Run: headless pygame with SDL's dummy video driver; simulated clock (each Clock.tick advances the game by its frame time, no real sleeping); random seed 0; keys injected as events and as key.get_pressed() state; no mouse input.
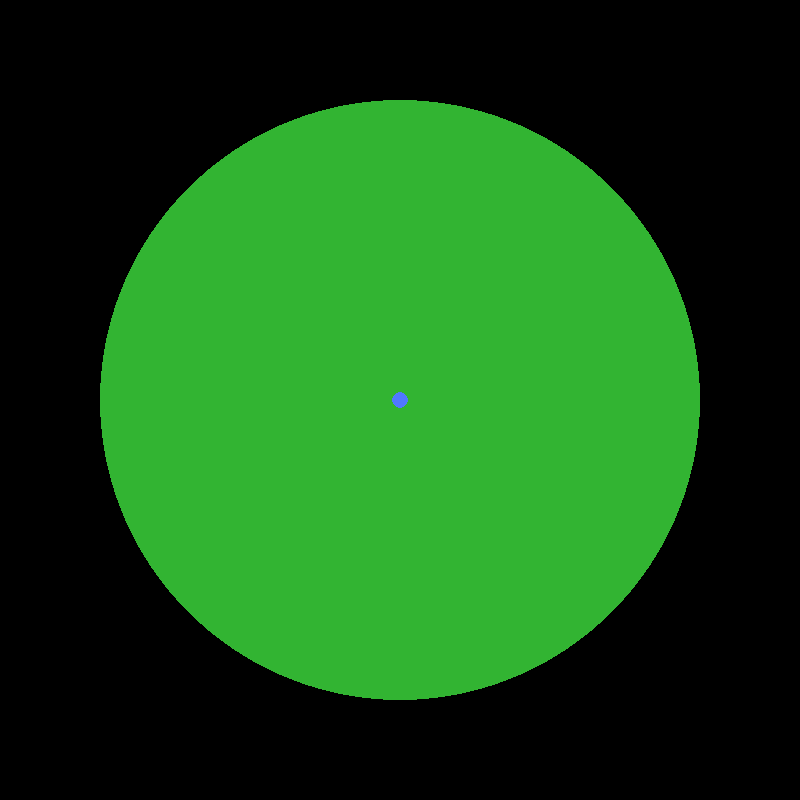
Frame 1 of 4 · flips 1–60 · no input
Frame 2 of 4 · flips 61–180 · tapped SPACE, RETURN · held RIGHT (→), D · screen unchanged from frame 1, image omitted
Frame 3 of 4 · flips 181–300 · held DOWN (↓), S · screen unchanged from frame 2, image omitted
Frame 4 of 4 · flips 301–420 · held LEFT (←), A, UP (↑), W · screen unchanged from frame 3, image omitted

The pygame program that drew these frames:

import pygame
import math

pygame.init()
WIDTH, HEIGHT = 800, 800
screen = pygame.display.set_mode((WIDTH, HEIGHT))
pygame.display.set_caption("my game")

black = (0,0,0)
green = (50,180,50)
blue = (80,120,255)

clock = pygame.time.Clock()
FPS = 60

planet_center = (WIDTH//2, HEIGHT//2)
planet_radius = 300

player_x = planet_center[0]
player_y = planet_center[1]
player_radius = 8
player_speed = 4

running = True
while running:
    clock.tick(FPS)
    for event in pygame.event.get():
        if event.type == pygame.QUIT:
            running=False


    screen.fill(black)
    pygame.draw.circle(screen, green, planet_center, planet_radius)
    pygame.draw.circle(screen, blue, (int(player_x), int(player_y)), player_radius)
    pygame.display.flip()
pygame.quit()
